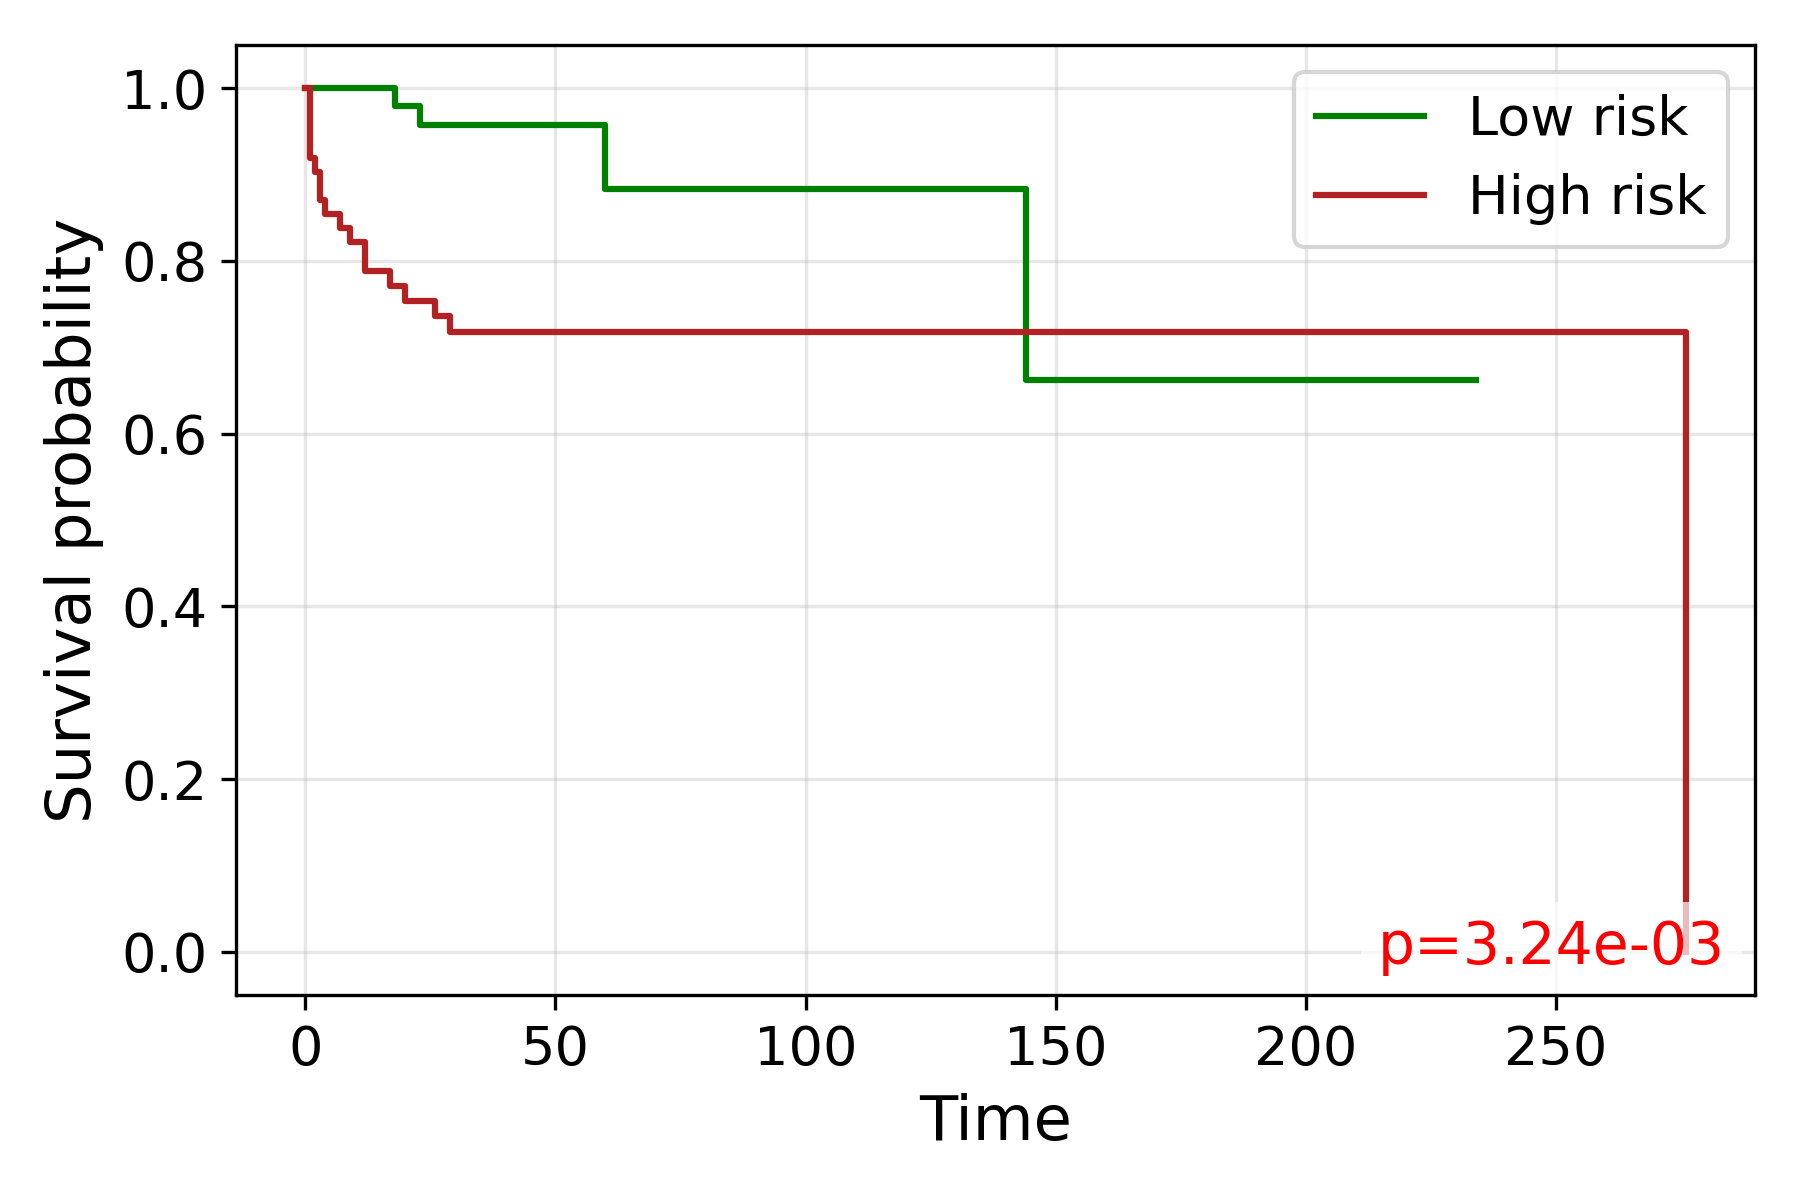

The table this chart was drawn from, first rows:
time, S_low, S_high
0.0, 1.0, 1.0
1.0, , 0.9194
2.0, 1.0, 0.9032
3.0, 1.0, 0.871
4.0, 1.0, 0.8548
5.0, 1.0, 
6.0, 1.0, 
7.0, 1.0, 0.8384
8.0, 1.0, 0.8384
9.0, , 0.8216
12.0, , 0.7881
13.0, 1.0, 
14.0, 1.0, 
15.0, 1.0, 0.7881
16.0, 1.0, 
17.0, , 0.771
18.0, 0.9792, 0.771
19.0, 0.9792, 
20.0, , 0.7534
22.0, 0.9792, 
23.0, 0.9569, 
26.0, 0.9569, 0.7359
27.0, 0.9569, 
28.0, 0.9569, 0.7359
29.0, 0.9569, 0.718
30.0, , 0.718
31.0, 0.9569, 0.718
32.0, 0.9569, 0.718
33.0, , 0.718
34.0, 0.9569, 
35.0, 0.9569, 
36.0, 0.9569, 
37.0, 0.9569, 
38.0, 0.9569, 
39.0, 0.9569, 0.718
40.0, , 0.718
41.0, , 0.718
42.0, 0.9569, 0.718
43.0, 0.9569, 
45.0, , 0.718
46.0, , 0.718
48.0, , 0.718
49.0, 0.9569, 0.718
51.0, 0.9569, 
52.0, 0.9569, 
54.0, , 0.718
55.0, 0.9569, 
57.0, 0.9569, 
58.0, , 0.718
60.0, 0.8833, 
61.0, , 0.718
62.0, 0.8833, 
64.0, 0.8833, 0.718
66.0, , 0.718
67.0, 0.8833, 
69.0, 0.8833, 
71.0, , 0.718
74.0, , 0.718
77.0, , 0.718
78.0, , 0.718
... 21 more rows
